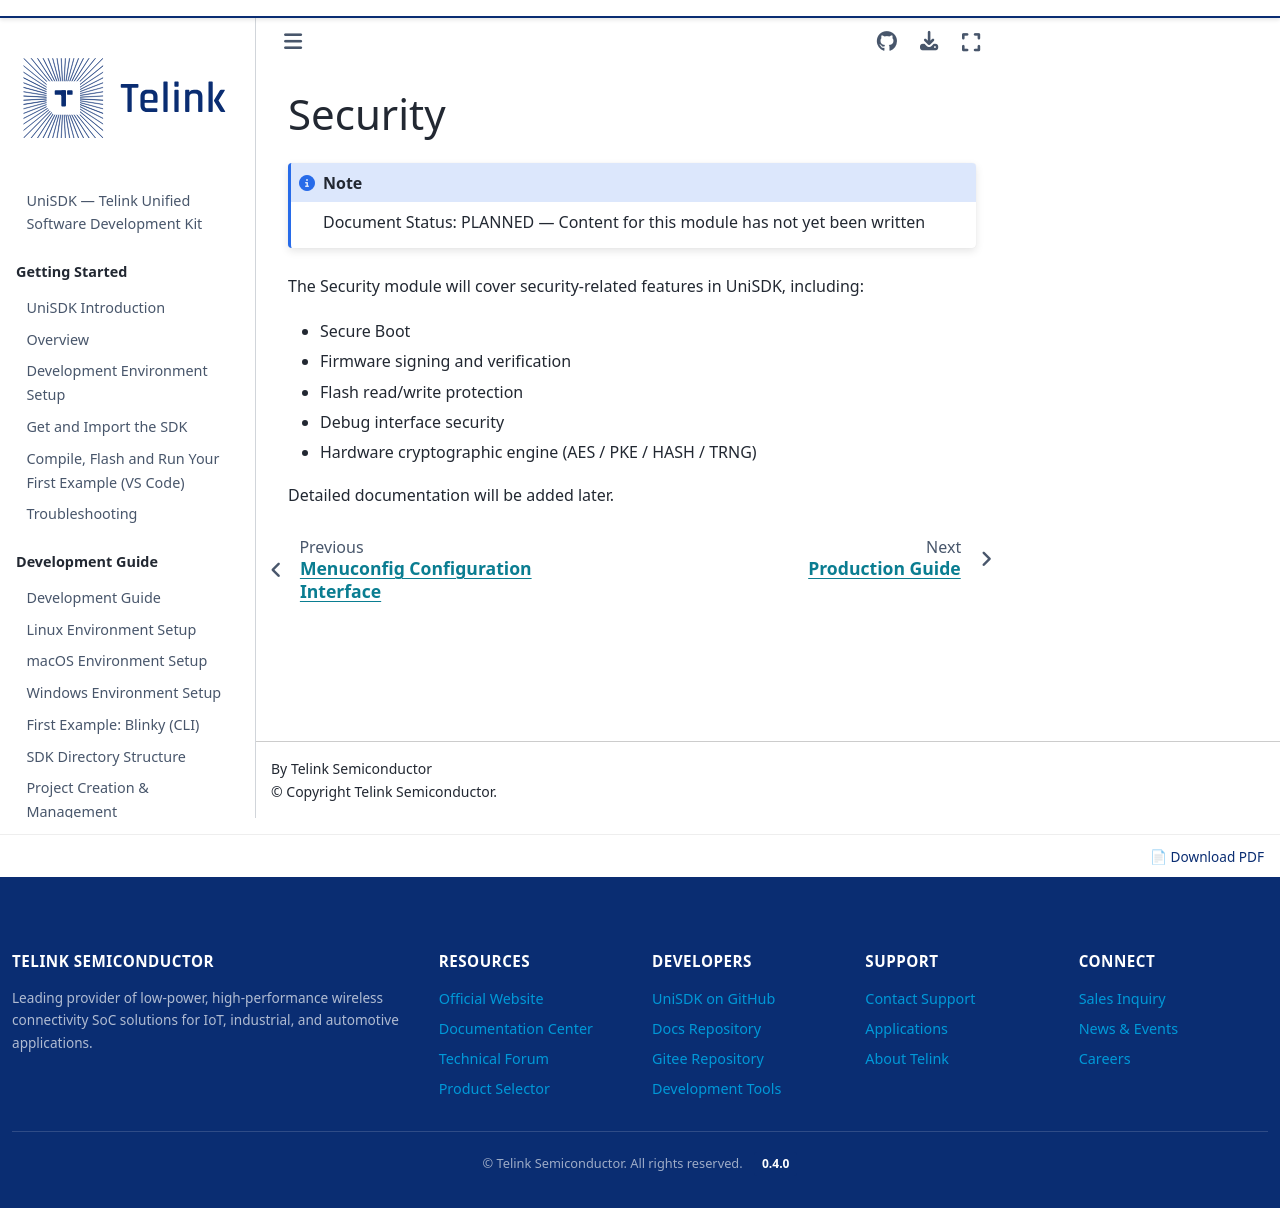

repository: telink-semi/unisdk-doc · page: en/0.4.0/security/index.html · generator: sphinx

---
title: Security
status: PLANNED
---

# Security

:::{note} Document Status: PLANNED — Content for this module has not yet been written
:::

The Security module will cover security-related features in UniSDK, including:

- Secure Boot
- Firmware signing and verification
- Flash read/write protection
- Debug interface security
- Hardware cryptographic engine (AES / PKE / HASH / TRNG)

Detailed documentation will be added later.
